Run: headless pygame with SDL's dummy video driver; simulated clock (each Clock.tick advances the game by its frame time, no real sleeping); random seed 0; keys injected as events and as key.get_pressed() state; mouse plan: one left click at the window centre at the start of phase 2, then a move to the lower-right quarter at the start of phase 3.
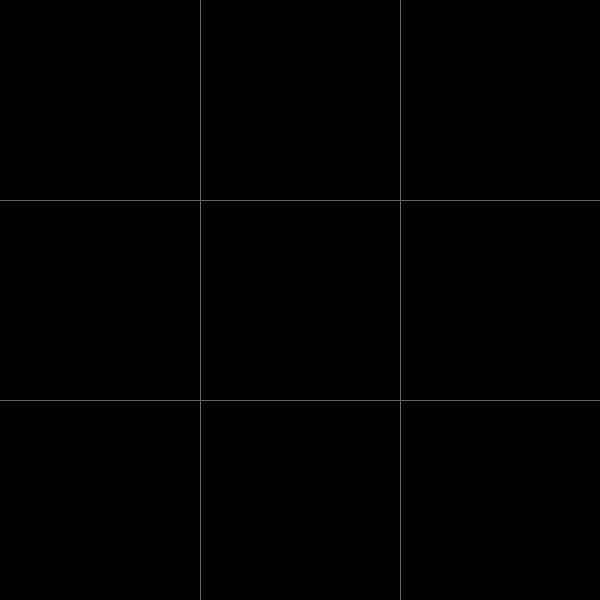
Frame 1 of 4 · flips 1–60 · no input
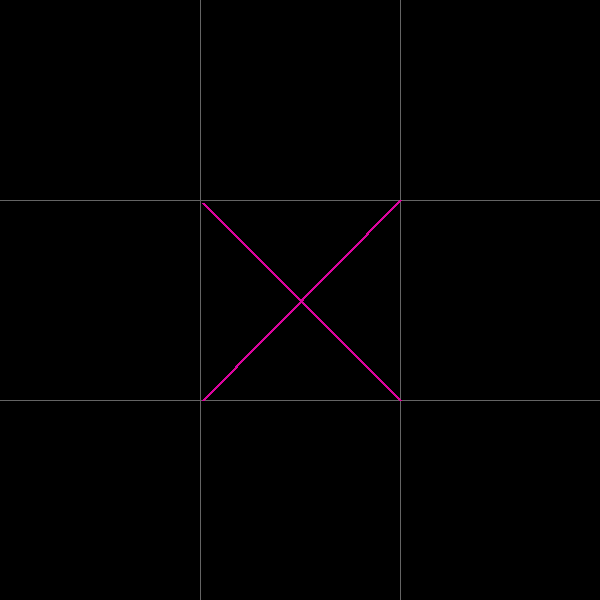
Frame 2 of 4 · flips 61–180 · clicked the window centre · tapped SPACE, RETURN · held RIGHT (→), D
Frame 3 of 4 · flips 181–300 · moved the mouse to the lower-right quarter · held DOWN (↓), S · screen unchanged from frame 2, image omitted
Frame 4 of 4 · flips 301–420 · held LEFT (←), A, UP (↑), W · screen unchanged from frame 3, image omitted

The pygame program that drew these frames:

import pygame as pg

BLACK = (0,) * 3
GRAY = (100,) * 3
WHITE = (255,) * 3
RED = (255, 0, 0)

CROSS = '#db049e'
CIRCLE = '#04cddb'

pg.init()
W, H = 600, 600
screen = pg.display.set_mode((W, H))


def draw_circle(sc, x, y, size):
    x = (x + 0.5) * size
    y = (y + 0.5) * size
    pg.draw.circle(sc, CIRCLE, (x, y), (size - 3) // 2, 3)


def draw_cross(sc, x, y, size):
    x = x * size + 3
    y = y * size + 3
    pg.draw.line(sc, CROSS, (x, y), (x + size - 3, y + size - 3), 3)
    pg.draw.line(sc, CROSS, (x + size - 3, y - 3), (x, y + size - 3), 3)


class Board:
    def __init__(self, W, H, size):
        self.W, self.H = W, H
        self.size = size
        self.board = [
            [0, 0, 0],
            [0, 0, 0],
            [0, 0, 0]
        ]
        self.move = 1

    def click(self, mouse_pos):
        x = mouse_pos[0] // self.size
        y = mouse_pos[1] // self.size
        self.board[y][x] = self.move
        self.move = -self.move

    def render(self, screen):
        pg.draw.line(screen, GRAY, (0, 200), (self.W, 200))
        pg.draw.line(screen, GRAY, (0, 400), (self.W, 400))
        pg.draw.line(screen, GRAY, (200, 0), (200, self.H))
        pg.draw.line(screen, GRAY, (400, 0), (400, self.H))
        for y in range(3):
            for x in range(3):
                if self.board[y][x] == 1:
                    draw_cross(screen, x, y, self.size)
                elif self.board[y][x] == -1:
                    draw_circle(screen, x, y, self.size)


board = Board(W, H, 200)
while True:
    for event in pg.event.get():
        if event.type == pg.QUIT:
            pg.quit()
            exit()
        if event.type == pg.MOUSEBUTTONDOWN:
            board.click(event.pos)

    screen.fill(BLACK)
    board.render(screen)
    pg.display.update()

    keys = pg.key.get_pressed()
    if keys[pg.K_ESCAPE]:
        pg.quit()
        exit()
